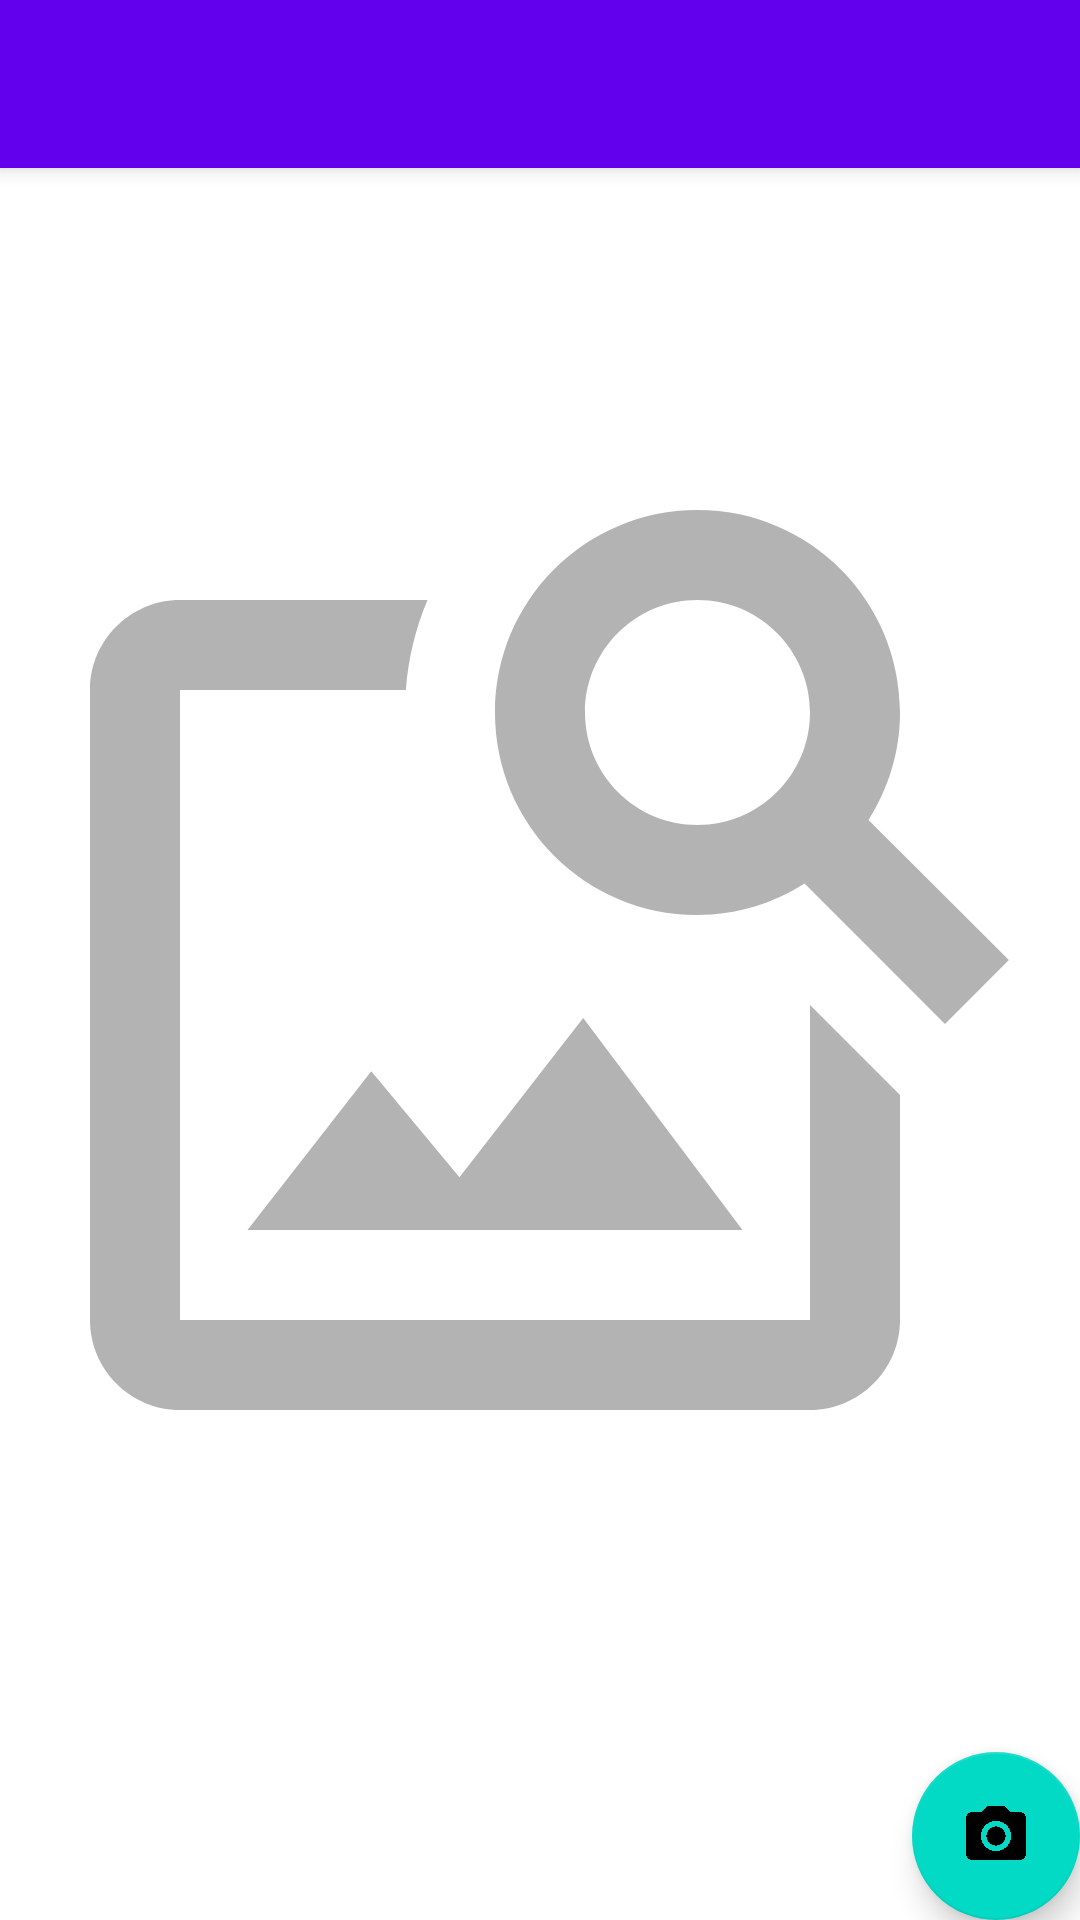

This screen was rendered from an Android layout file. Write that file and the resources it references.
<!-- AndroidManifest.xml: activity theme Theme.QNota.NoActionBar -->
<!-- res/layout/activity_main.xml -->
<?xml version="1.0" encoding="utf-8"?>
<androidx.coordinatorlayout.widget.CoordinatorLayout xmlns:android="http://schemas.android.com/apk/res/android"
    xmlns:app="http://schemas.android.com/apk/res-auto"
    xmlns:tools="http://schemas.android.com/tools"
    android:layout_width="match_parent"
    android:layout_height="match_parent"
    tools:context=".MainActivity">

    <com.google.android.material.appbar.AppBarLayout
        android:layout_width="match_parent"
        android:layout_height="wrap_content"
        android:theme="@style/Theme.QNota.AppBarOverlay">

        <androidx.appcompat.widget.Toolbar
            android:id="@+id/toolbar"
            android:layout_width="match_parent"
            android:layout_height="?attr/actionBarSize"
            android:background="?attr/colorPrimary"
            app:popupTheme="@style/Theme.QNota.PopupOverlay" />

    </com.google.android.material.appbar.AppBarLayout>

    <include layout="@layout/fragment_first" />

    <com.google.android.material.floatingactionbutton.FloatingActionButton
        android:id="@+id/fab"
        android:layout_width="wrap_content"
        android:layout_height="wrap_content"
        android:layout_gravity="bottom|end"
        android:layout_margin="@dimen/fab_margin"
        android:contentDescription="@string/captured_image"
        app:backgroundTint="?attr/colorSecondary"
        app:srcCompat="@drawable/ic_baseline_photo_camera_24" />

</androidx.coordinatorlayout.widget.CoordinatorLayout>
<!-- res/layout/fragment_first.xml (included above) -->
<?xml version="1.0" encoding="utf-8"?>
<androidx.constraintlayout.widget.ConstraintLayout xmlns:android="http://schemas.android.com/apk/res/android"
    xmlns:app="http://schemas.android.com/apk/res-auto"
    xmlns:tools="http://schemas.android.com/tools"
    android:layout_width="match_parent"
    android:layout_height="match_parent"
    tools:context=".FirstFragment">

    <ImageView
        android:id="@+id/imageView"
        android:layout_width="0dp"
        android:layout_height="0dp"
        android:layout_gravity="center"
        android:layout_weight="1"
        android:contentDescription="@string/capture"
        android:src="@drawable/ic_baseline_image_search_24"
        app:layout_constraintBottom_toBottomOf="parent"
        app:layout_constraintEnd_toEndOf="parent"
        app:layout_constraintStart_toStartOf="parent"
        app:layout_constraintTop_toTopOf="parent" />

</androidx.constraintlayout.widget.ConstraintLayout>
<!-- resources referenced by this layout -->
<resources>
  <!-- drawable ic_baseline_image_search_24 (drawable) -->
  <vector android:alpha="0.5" android:height="24dp"
      android:tint="?attr/colorControlNormal" android:viewportHeight="24"
      android:viewportWidth="24" android:width="24dp" xmlns:android="http://schemas.android.com/apk/res/android">
      <path android:fillColor="@android:color/white" android:pathData="M18,13v7L4,20L4,6h5.02c0.05,-0.71 0.22,-1.38 0.48,-2L4,4c-1.1,0 -2,0.9 -2,2v14c0,1.1 0.9,2 2,2h14c1.1,0 2,-0.9 2,-2v-5l-2,-2zM16.5,18h-11l2.75,-3.53 1.96,2.36 2.75,-3.54zM19.3,8.89c0.44,-0.7 0.7,-1.51 0.7,-2.39C20,4.01 17.99,2 15.5,2S11,4.01 11,6.5s2.01,4.5 4.49,4.5c0.88,0 1.7,-0.26 2.39,-0.7L21,13.42 22.42,12 19.3,8.89zM15.5,9C14.12,9 13,7.88 13,6.5S14.12,4 15.5,4 18,5.12 18,6.5 16.88,9 15.5,9z"/>
  </vector>
  <!-- drawable ic_baseline_photo_camera_24 (drawable) -->
  <vector xmlns:android="http://schemas.android.com/apk/res/android"
      android:width="24dp"
      android:height="24dp"
      android:viewportWidth="24"
      android:viewportHeight="24"
      android:tint="?attr/colorControlNormal">
    <path
        android:fillColor="#213E3B"
        android:pathData="M12,12m-3.2,0a3.2,3.2 0,1 1,6.4 0a3.2,3.2 0,1 1,-6.4 0"/>
    <path
        android:fillColor="#213E3B"
        android:pathData="M9,2L7.17,4L4,4c-1.1,0 -2,0.9 -2,2v12c0,1.1 0.9,2 2,2h16c1.1,0 2,-0.9 2,-2L22,6c0,-1.1 -0.9,-2 -2,-2h-3.17L15,2L9,2zM12,17c-2.76,0 -5,-2.24 -5,-5s2.24,-5 5,-5 5,2.24 5,5 -2.24,5 -5,5z"/>
  </vector>
  <string name="capture">Capture</string>
  <string name="captured_image">Captured image</string>
  <style name="Theme.QNota.AppBarOverlay" parent="ThemeOverlay.AppCompat.Dark.ActionBar" />
  <style name="Theme.QNota.PopupOverlay" parent="ThemeOverlay.AppCompat.Light" />
  <style name="Theme.QNota.NoActionBar">
          <item name="windowActionBar">false</item>
          <item name="windowNoTitle">true</item>
      </style>
</resources>
